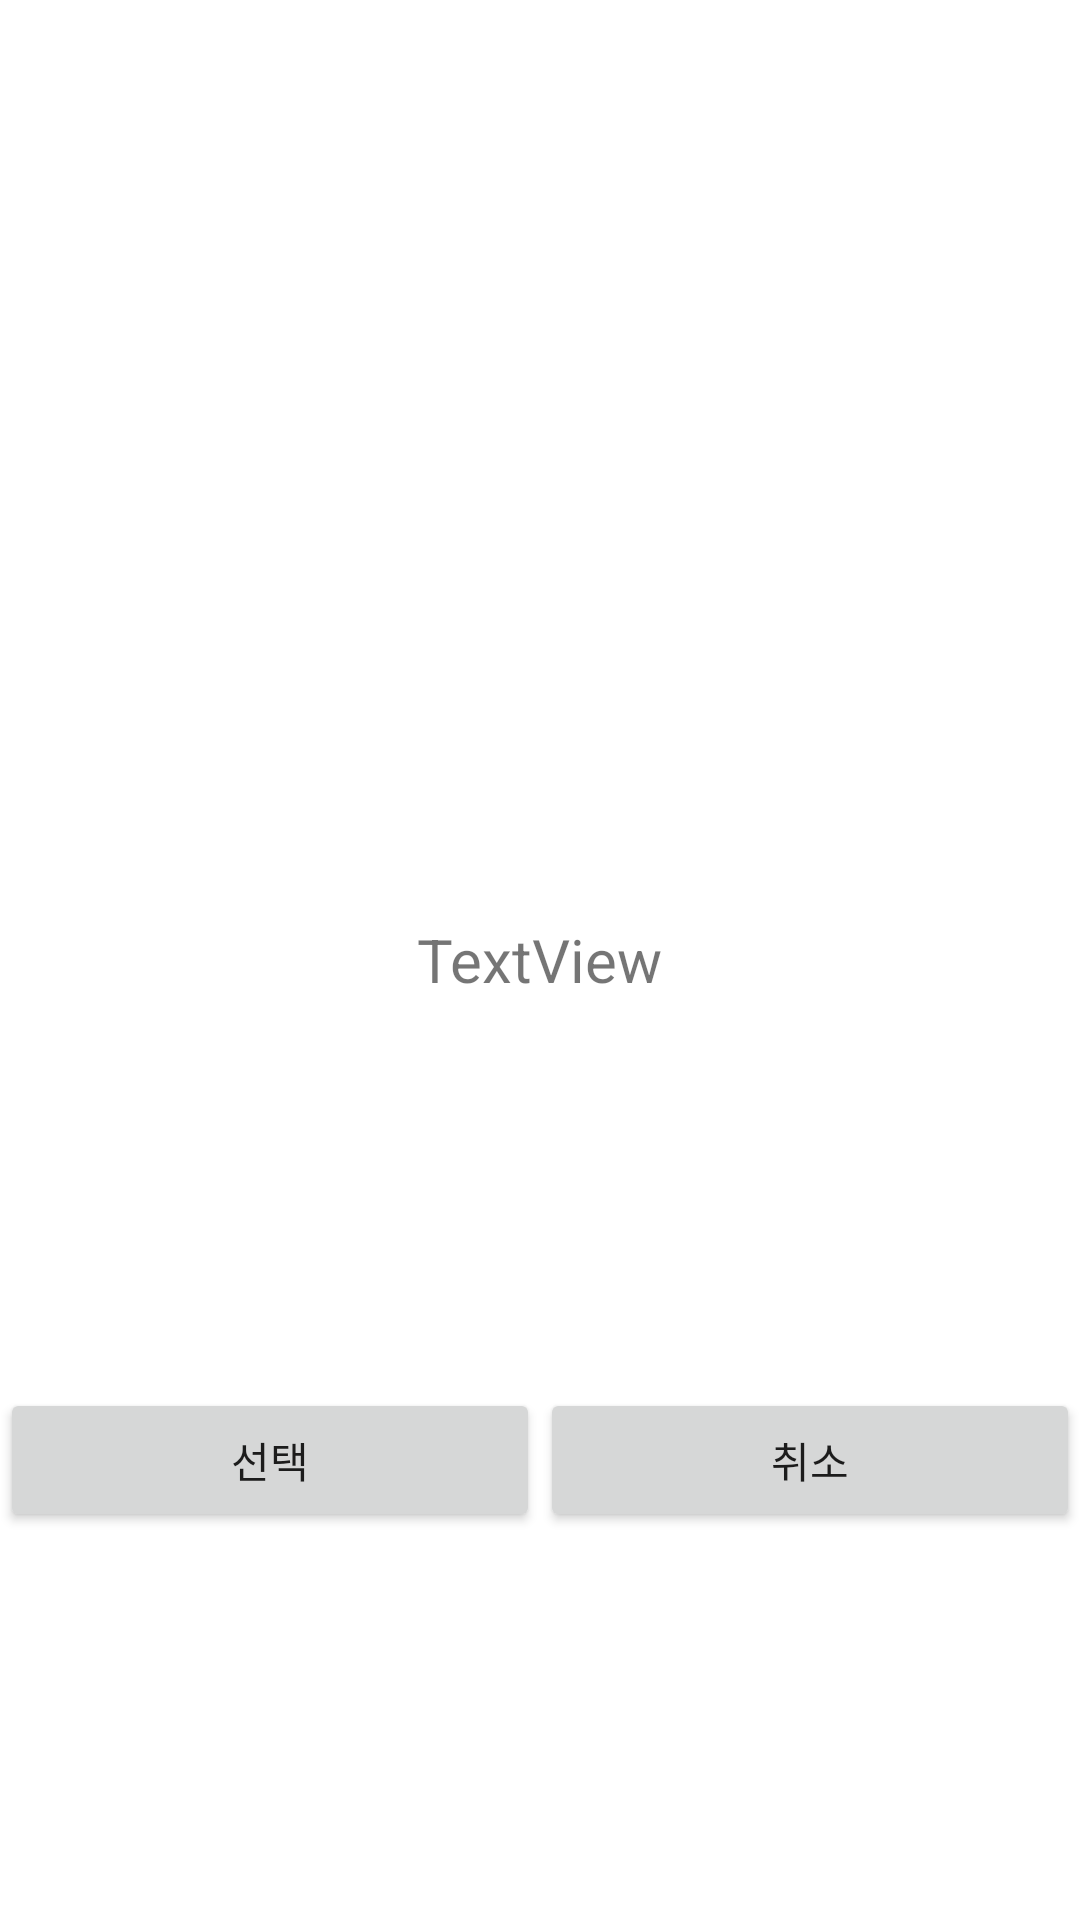

This screen was rendered from an Android layout file. Write that file and the resources it references.
<!-- AndroidManifest.xml: application theme AppTheme -->
<!-- res/layout/activity_popup.xml -->
<?xml version="1.0" encoding="utf-8"?>
<RelativeLayout xmlns:android="http://schemas.android.com/apk/res/android"
    android:orientation="vertical"
    android:layout_width="300dp"
    android:layout_height="200dp"
    android:background="#FFFFFF"
    android:layout_centerInParent="true">


    <TextView
        android:id="@+id/poptxt"
        android:layout_width="wrap_content"
        android:layout_height="wrap_content"
        android:layout_centerHorizontal="true"
        android:layout_centerVertical="true"
        android:text="TextView"
        android:textSize="20dp"/>

    <LinearLayout
        android:layout_width="match_parent"
        android:layout_height="match_parent"
        android:layout_alignParentStart="true"
        android:layout_below="@+id/poptxt"
        android:orientation="horizontal"
        android:gravity="center">

        <Button
            android:id="@+id/popbtn1"
            android:layout_width="wrap_content"
            android:layout_height="wrap_content"
            android:layout_weight="1"
            android:text="선택" />

        <Button
            android:id="@+id/popbtn2"
            android:layout_width="wrap_content"
            android:layout_height="wrap_content"
            android:layout_weight="1"
            android:text="취소" />
    </LinearLayout>
</RelativeLayout>
<!-- resources referenced by this layout -->
<resources>
  <style name="AppTheme" parent="Theme.AppCompat.Light.DarkActionBar">
          
          <item name="colorPrimary">@color/colorPrimary</item>
          <item name="colorPrimaryDark">@color/colorPrimaryDark</item>
          <item name="colorAccent">@color/colorAccent</item>
          <item name="windowNoTitle">true</item>"
          <item name="windowActionBar">false</item>
      </style>
  <!-- not gathered from this repository: default colours our renderer supplied (Android Studio template values) -->
  <color name="colorPrimary">#FF6200EE</color>
  <color name="colorPrimaryDark">#FF3700B3</color>
  <color name="colorAccent">#FF03DAC5</color>
</resources>
